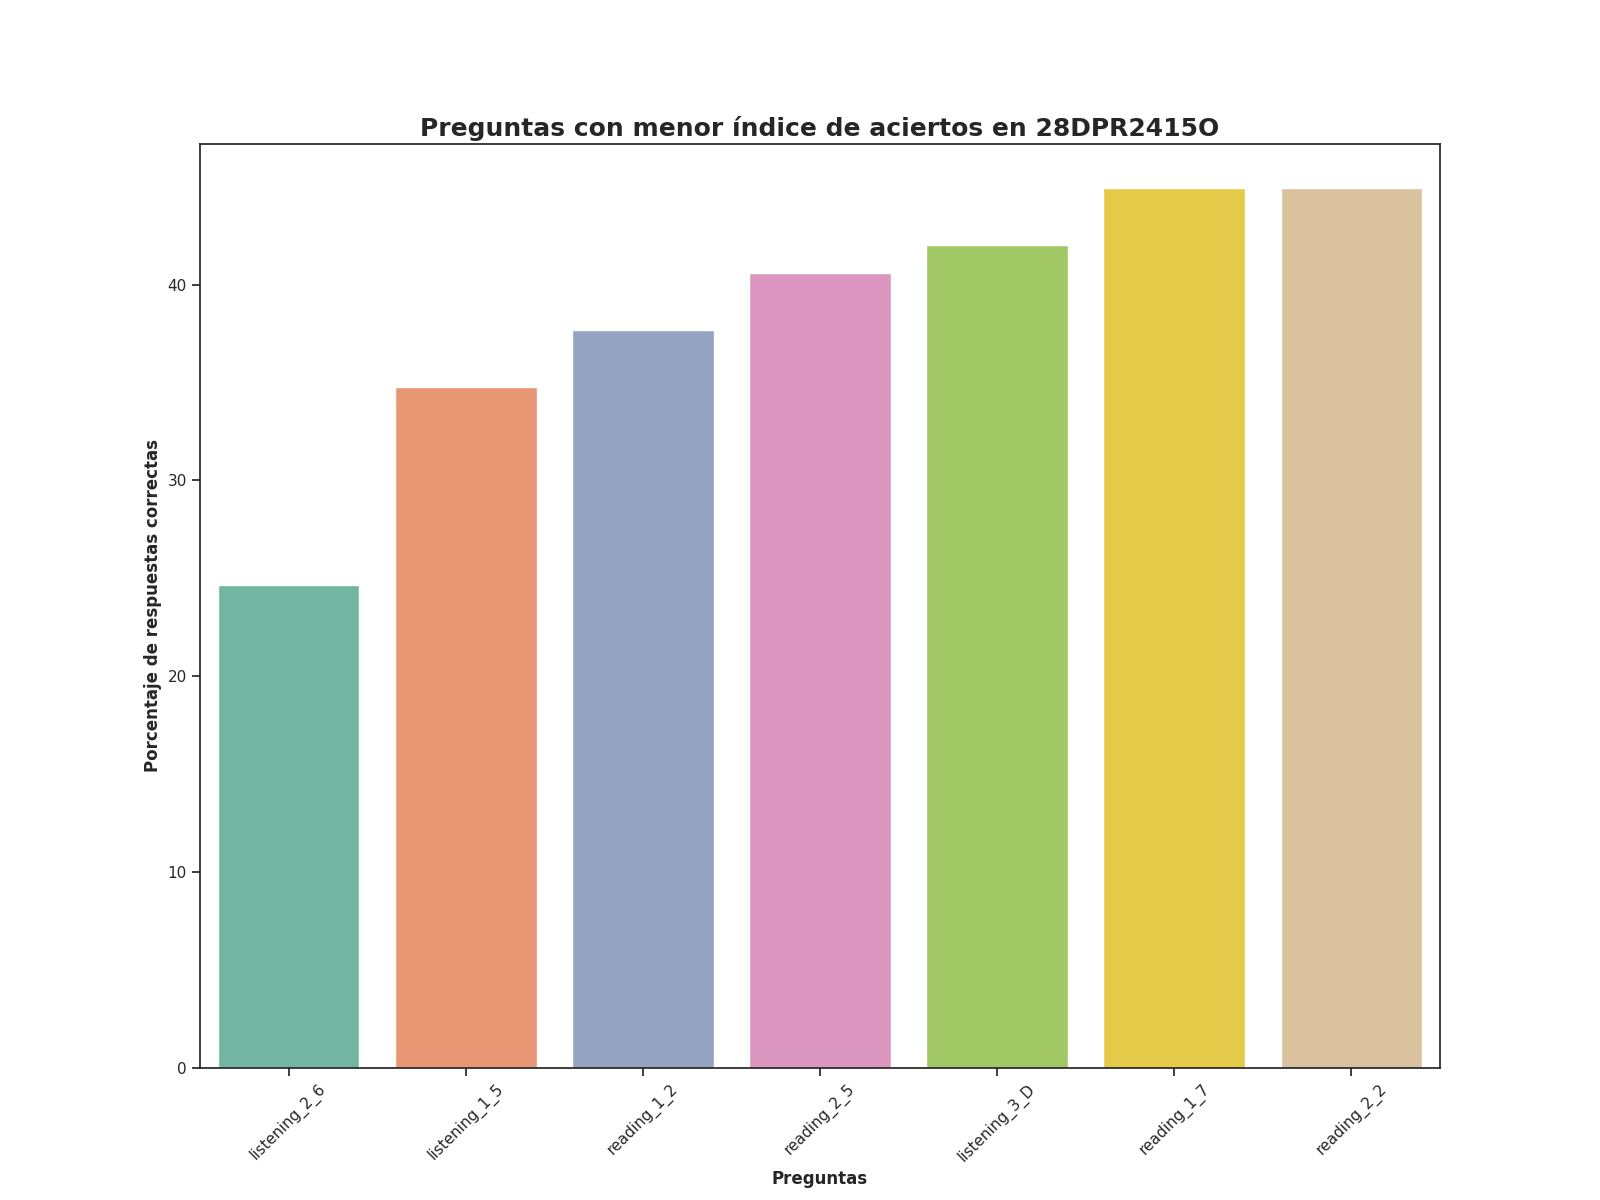

Values plotted in this chart, from the file beside it:
Top, Pregunta, Porcentaje de respuestas correctas, Número de respuestas correctas
1, listening_2_6, 24.64, 17.0
2, listening_1_5, 34.78, 24.0
3, reading_1_2, 37.68, 26.0
4, reading_2_5, 40.58, 28.0
5, listening_3_D, 42.03, 29.0
6, reading_1_7, 44.93, 31.0
7, reading_2_2, 44.93, 31.0
